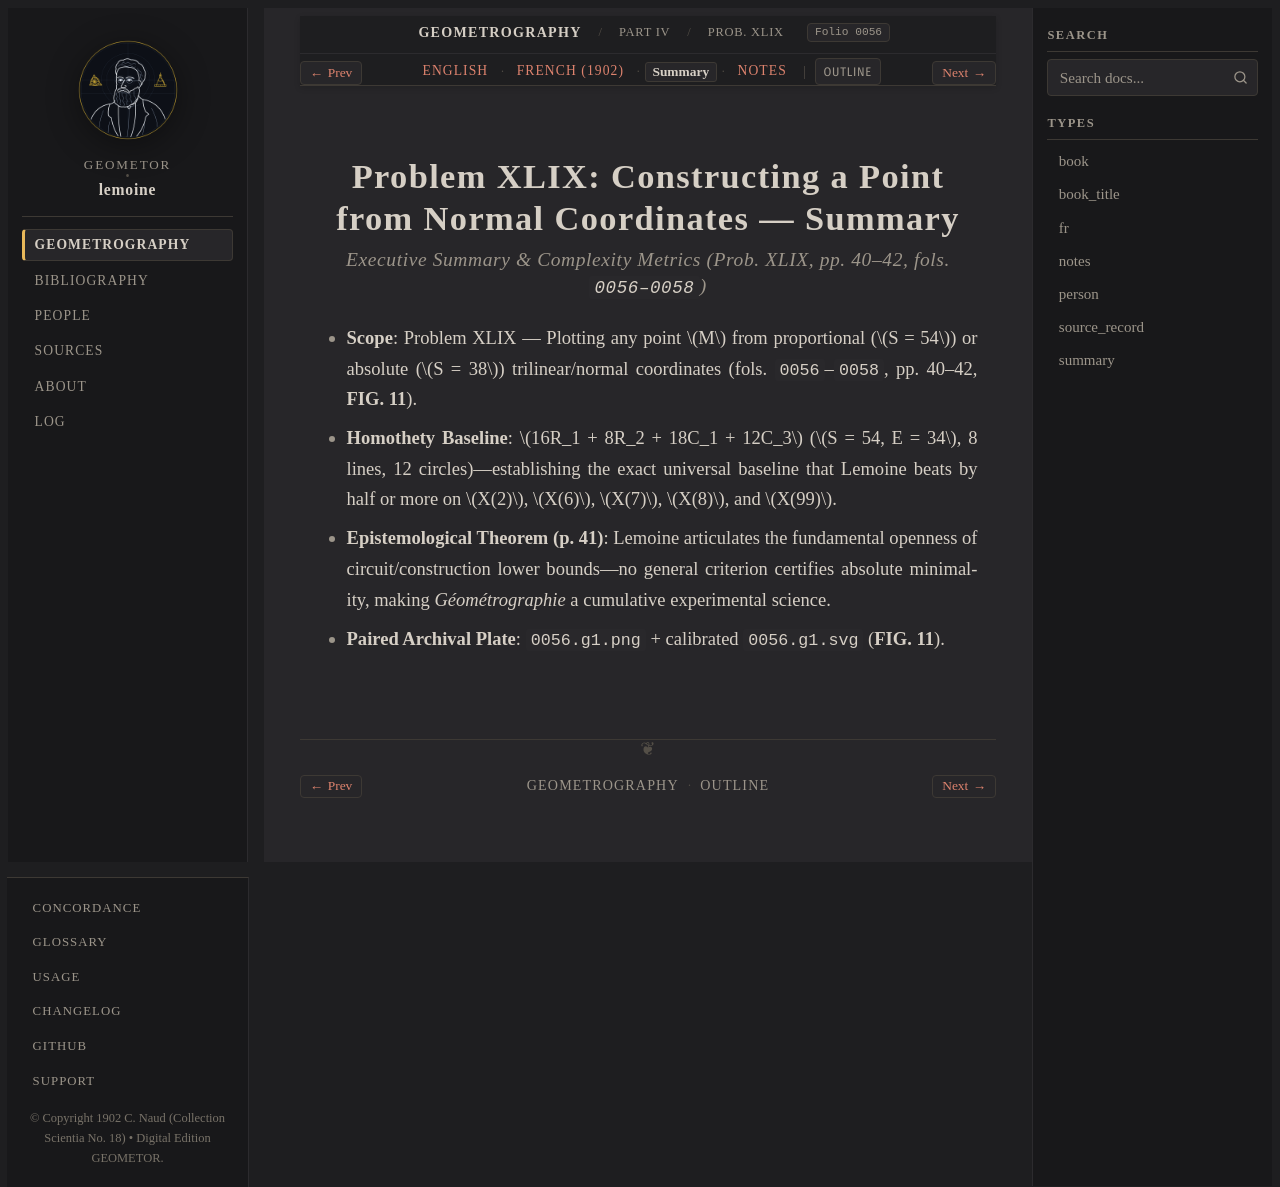

repository: geometor/lemoine · page: geometrographie/part_04_triangle_and_reflections/21_normal_coordinates_xlix/summary.html · generator: sphinx

:type: summary
:layout: book
:canonical_id: Prob. XLIX
:order: 2
:folio: 0056

.. _lemoine-21_normal_coordinates_xlix-summary:

Problem XLIX: Constructing a Point from Normal Coordinates — Summary
====================================================================

.. rubric:: Executive Summary & Complexity Metrics (Prob. XLIX, pp. 40–42, fols. ``0056–0058``)

.. folio:: 0056
   :page: pp. 40–42

* **Scope**: Problem XLIX — Plotting any point :math:`M` from proportional (:math:`S = 54`) or absolute (:math:`S = 38`) trilinear/normal coordinates (fols. ``0056``–``0058``, pp. 40–42, **FIG. 11**).
* **Homothety Baseline**: :math:`16R_1 + 8R_2 + 18C_1 + 12C_3` (:math:`S = 54, E = 34`, 8 lines, 12 circles)—establishing the exact universal baseline that Lemoine beats by half or more on :math:`X(2)`, :math:`X(6)`, :math:`X(7)`, :math:`X(8)`, and :math:`X(99)`.
* **Epistemological Theorem (p. 41)**: Lemoine articulates the fundamental openness of circuit/construction lower bounds—no general criterion certifies absolute minimality, making *Géométrographie* a cumulative experimental science.
* **Paired Archival Plate**: ``0056.g1.png`` + calibrated ``0056.g1.svg`` (**FIG. 11**).
